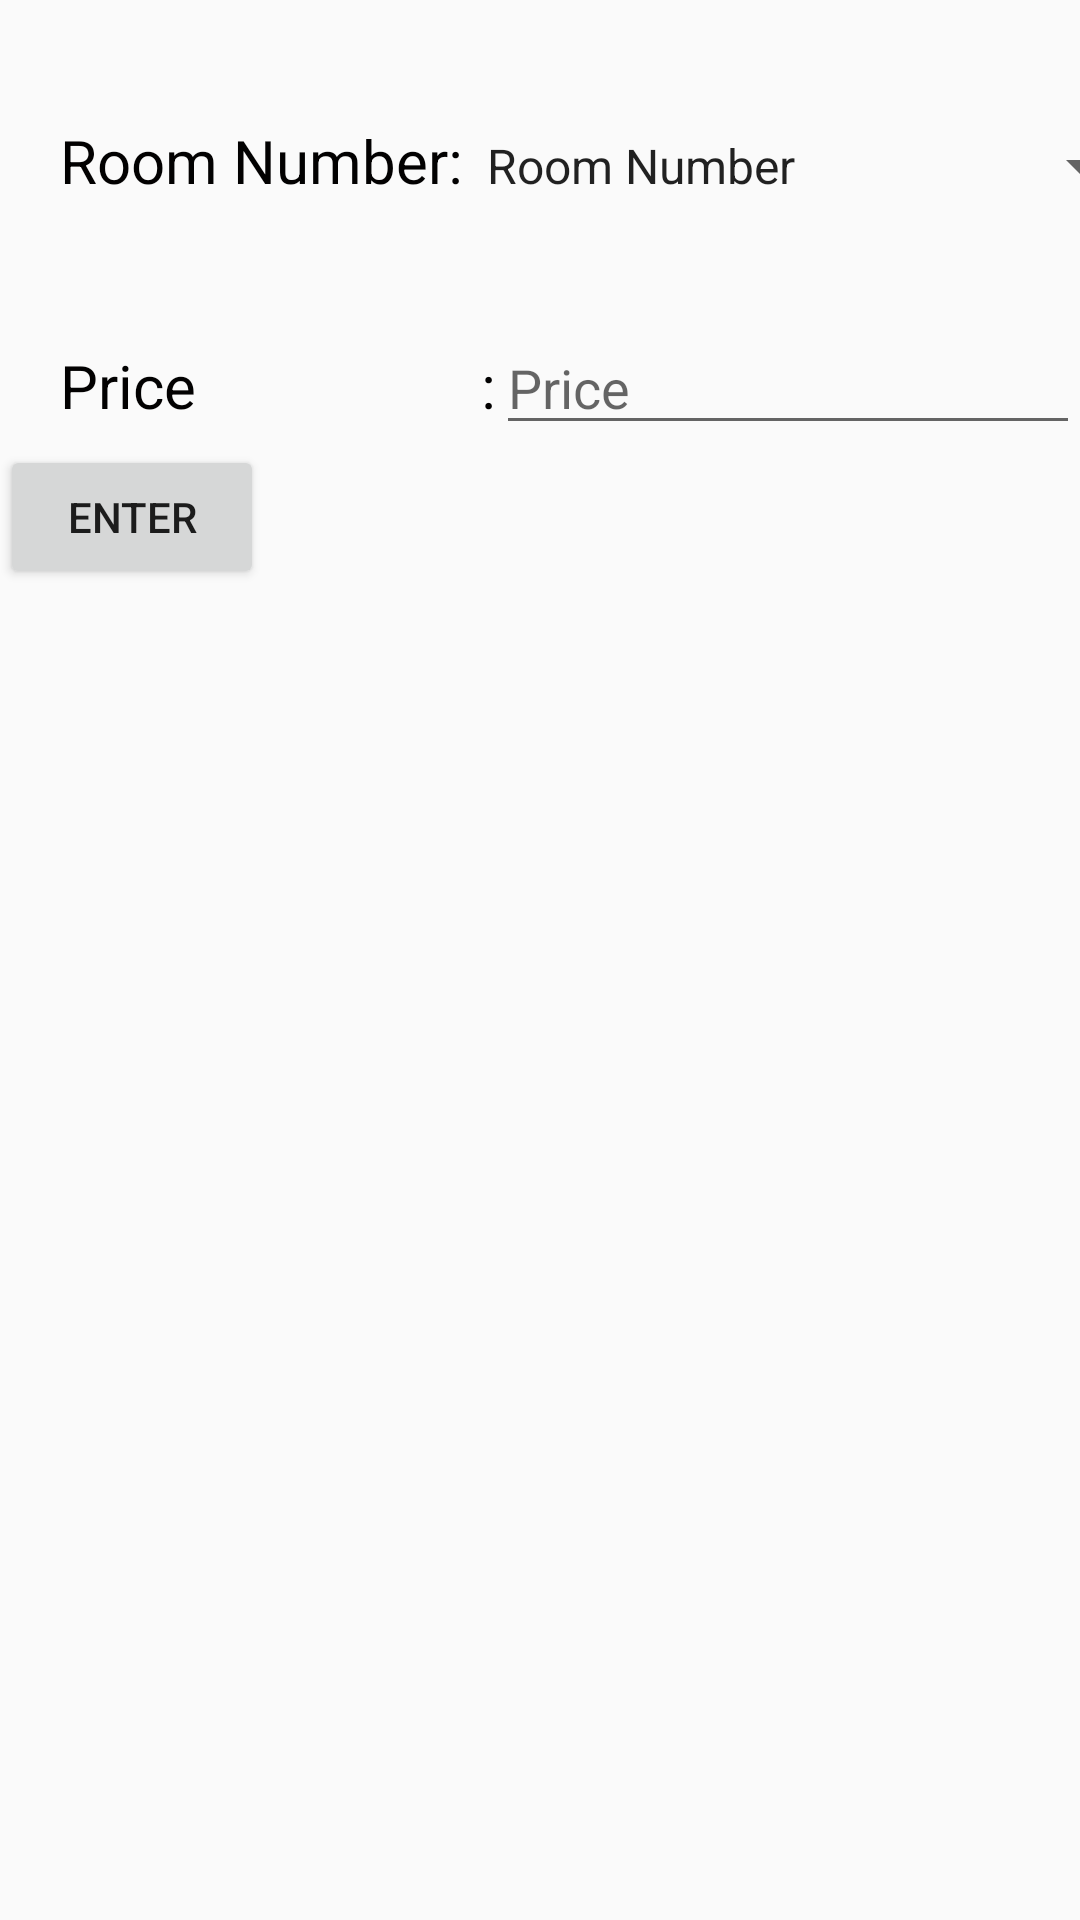

The Android layout XML behind this screen, and the referenced resources:
<!-- AndroidManifest.xml: application theme AppTheme -->
<!-- res/layout/activity_main.xml -->
<?xml version="1.0" encoding="utf-8"?>
<LinearLayout xmlns:android="http://schemas.android.com/apk/res/android"
    xmlns:app="http://schemas.android.com/apk/res-auto"
    xmlns:tools="http://schemas.android.com/tools"
    android:layout_width="match_parent"
    android:layout_height="match_parent"
    android:orientation="vertical"
    tools:context=".MainActivity">

    <Space
        android:layout_width="wrap_content"
        android:layout_height="40dp"/>

    <LinearLayout
        android:layout_width="wrap_content"
        android:layout_height="wrap_content"
        android:orientation="horizontal"
        style="@style/texttype"
        >
        <TextView
            android:layout_width="wrap_content"
            android:layout_height="wrap_content"
            android:text="Room Number:"
            style="@style/texttype"
            />
        <Spinner
            android:id="@+id/roomnumber"
            android:layout_width="230dp"
            android:layout_height="wrap_content"
            android:entries="@array/roomnumber"
            />
    </LinearLayout>


    <Space
        android:layout_width="wrap_content"
        android:layout_height="40dp"/>


    <LinearLayout
    android:layout_width="wrap_content"
    android:layout_height="wrap_content"
    android:orientation="horizontal"
    style="@style/texttype"
    >
    <TextView
        android:layout_width="wrap_content"
        android:layout_height="wrap_content"
        android:text="Price                   :"
        style="@style/texttype"/>
    <EditText
        android:id="@+id/price"
        android:layout_width="match_parent"
        android:layout_height="wrap_content"
        android:ems="11"
        android:inputType="number"
        android:hint="Price"

        />

</LinearLayout>

    <LinearLayout
        android:layout_width="wrap_content"
        android:layout_height="wrap_content"
        android:orientation="horizontal"
        >

        <Button
            android:id="@+id/enter"
            android:layout_width="wrap_content"
            android:layout_height="wrap_content"
            android:text="Enter"
            />


    </LinearLayout>



</LinearLayout>
<!-- resources referenced by this layout -->
<resources>
  <string-array name="roomnumber">
          <item>Room Number</item>
          <item>101</item>
          <item>201</item>
          <item>202</item>
          <item>203</item>
          <item>204</item>
          <item>205</item>
          <item>206</item>
          <item>207</item>
          <item>301</item>
          <item>302</item>
  
      </string-array>
  <style name="texttype">
          <item name="android:textColor">#020101</item>
          <item name="android:textSize">20dp</item>
          <item name="android:layout_marginLeft">10dp</item>
      </style>
  <style name="AppTheme" parent="Theme.AppCompat.Light.DarkActionBar">
          
          <item name="colorPrimary">@color/colorPrimary</item>
          <item name="colorPrimaryDark">@color/colorPrimaryDark</item>
          <item name="colorAccent">@color/colorAccent</item>
      </style>
  <!-- not gathered from this repository: default colours our renderer supplied (Android Studio template values) -->
  <color name="colorPrimary">#FF6200EE</color>
  <color name="colorPrimaryDark">#FF3700B3</color>
  <color name="colorAccent">#FF03DAC5</color>
</resources>
